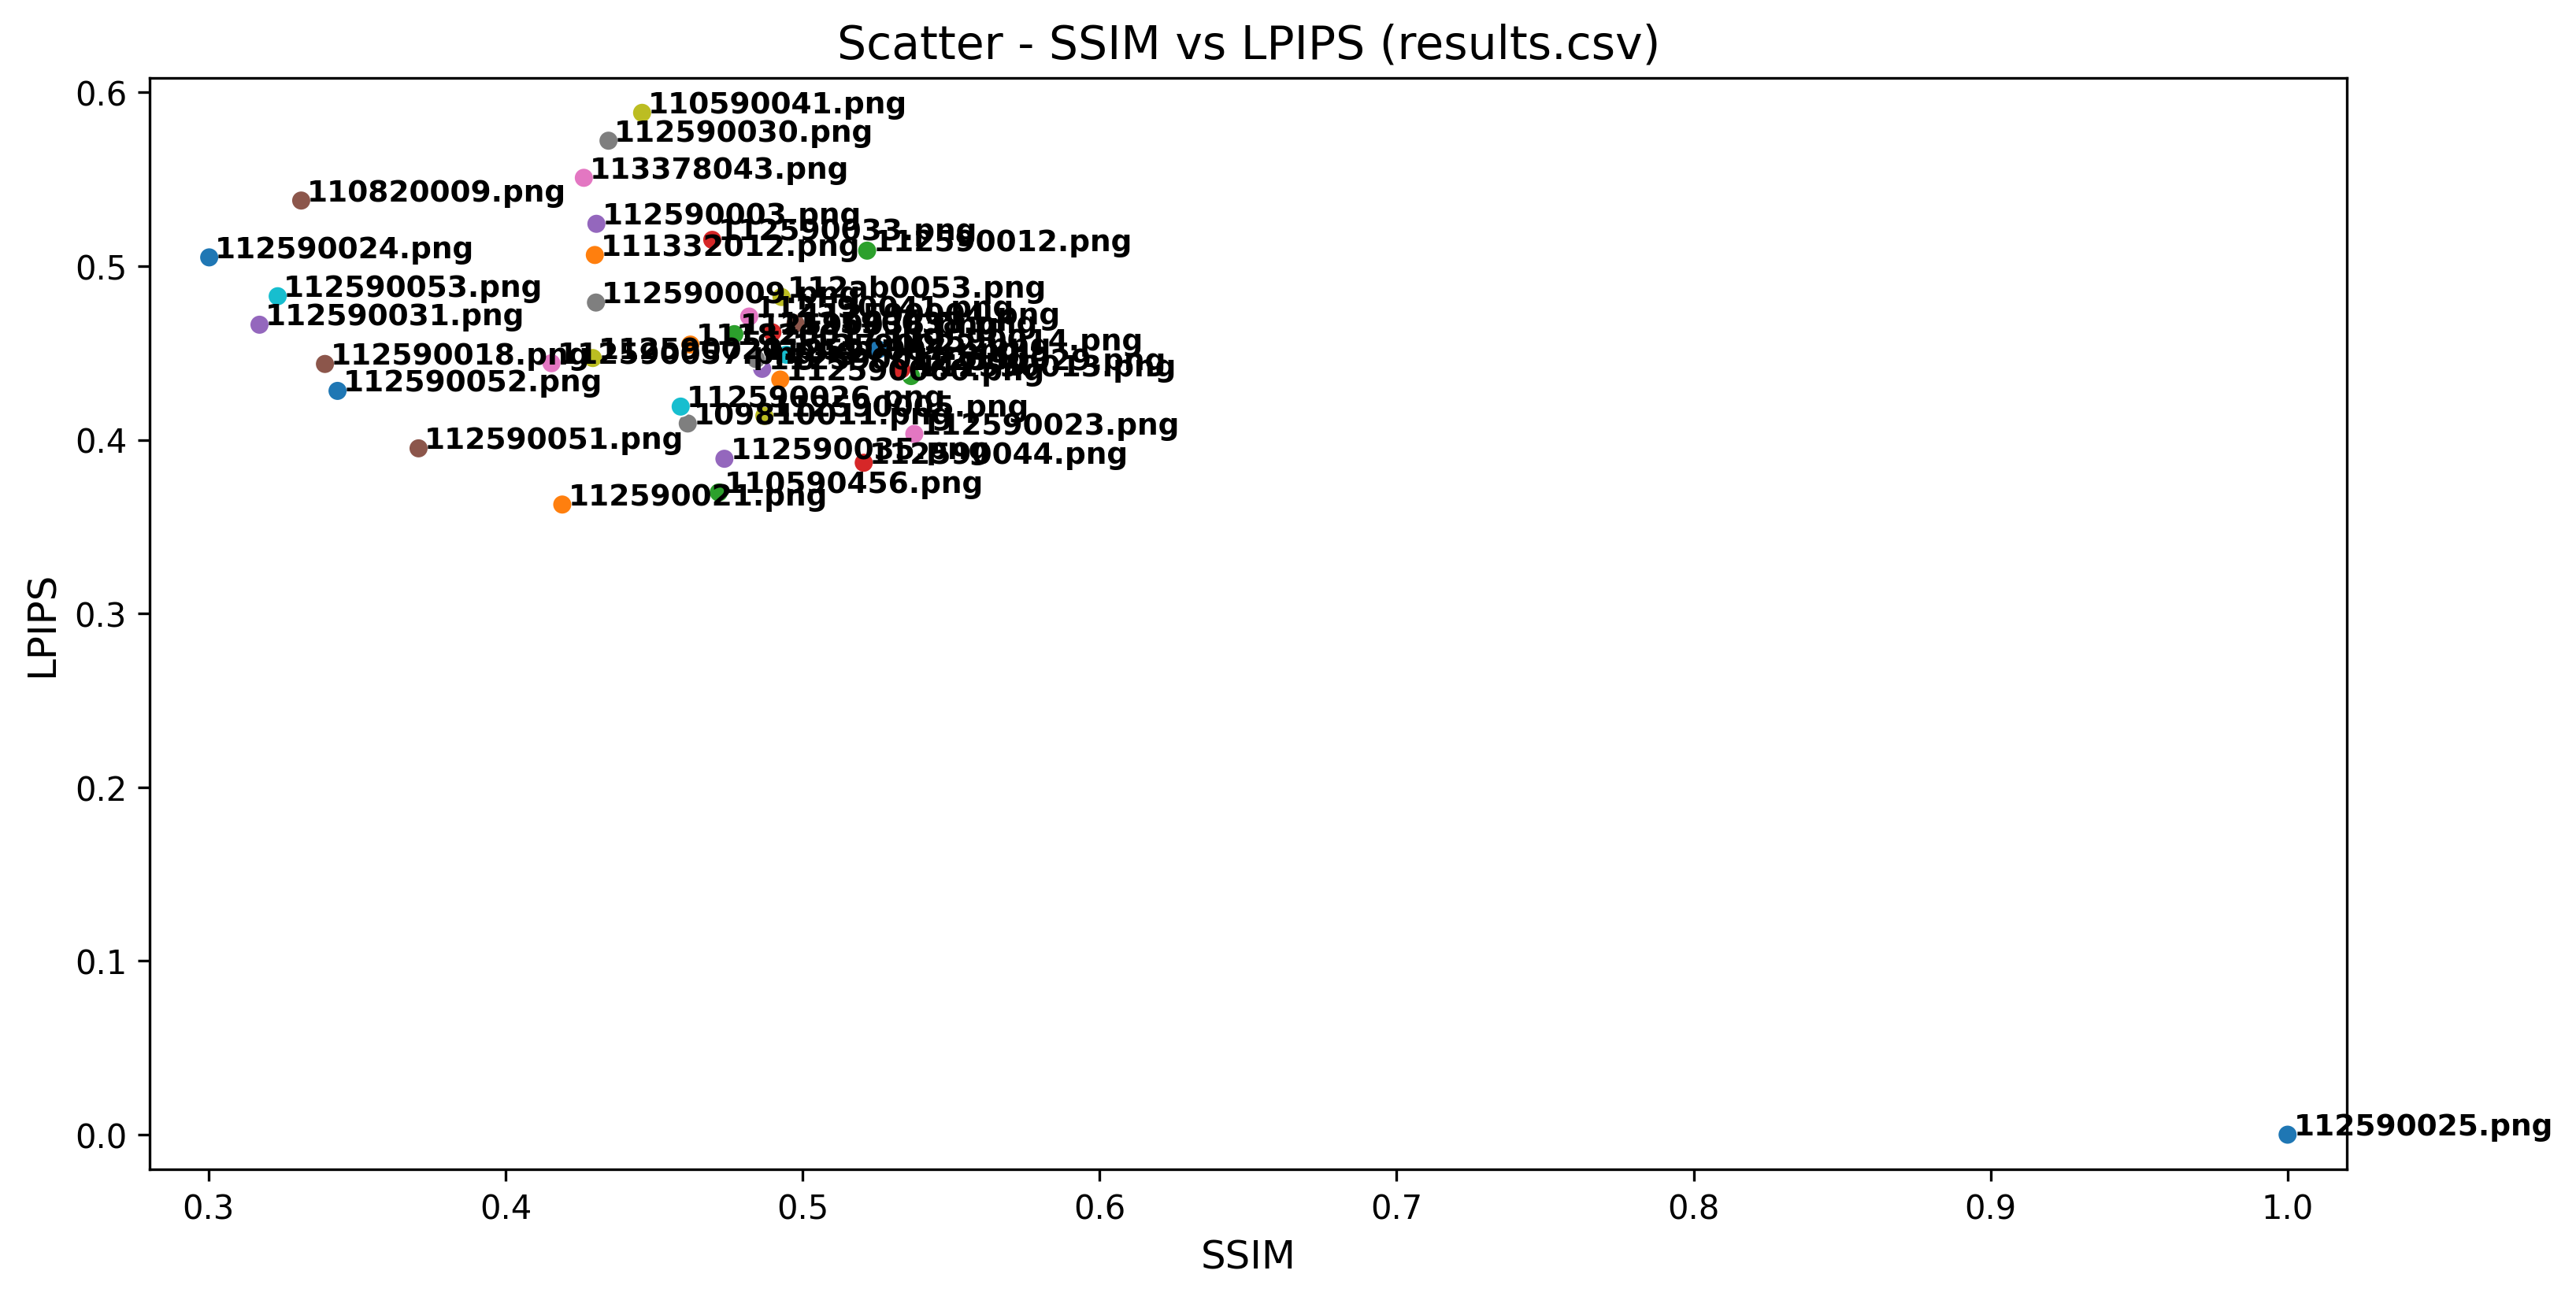

Source data for this figure (header and first rows):
Student, LPIPS, SSIM
112590025.png, 0.0, 1.0
112590021.png, 0.3628, 0.4191
110590456.png, 0.3697, 0.4718
112590044.png, 0.3868, 0.5206
112590035.png, 0.3891, 0.4737
112590051.png, 0.3951, 0.3707
112590023.png, 0.4034, 0.5376
109810011.png, 0.4094, 0.4613
112590005.png, 0.4138, 0.4871
112590026.png, 0.4191, 0.459
112590052.png, 0.4282, 0.3434
112590060.png, 0.4347, 0.4925
112590013.png, 0.4367, 0.5365
112590029.png, 0.4406, 0.5333
112590017.png, 0.4409, 0.4864
112590018.png, 0.4437, 0.3392
112590057.png, 0.4441, 0.4154
112590007.png, 0.4465, 0.4843
112590020.png, 0.4471, 0.4293
112590022.png, 0.449, 0.4945
112590014.png, 0.4521, 0.5255
111820017.jpg, 0.4548, 0.4622
112590036.png, 0.4609, 0.477
112590038.png, 0.4618, 0.4898
112590031.png, 0.4663, 0.3171
112590004.png, 0.467, 0.4976
112590041.png, 0.471, 0.482
112590009.png, 0.479, 0.4304
112ab0053.png, 0.4822, 0.4929
112590053.png, 0.4827, 0.3233
112590024.png, 0.505, 0.3002
111332012.png, 0.5064, 0.43
112590012.png, 0.5089, 0.5217
112590033.png, 0.5151, 0.4696
112590003.png, 0.5244, 0.4306
110820009.png, 0.5378, 0.3312
113378043.png, 0.5508, 0.4263
112590030.png, 0.5722, 0.4346
110590041.png, 0.5882, 0.446
